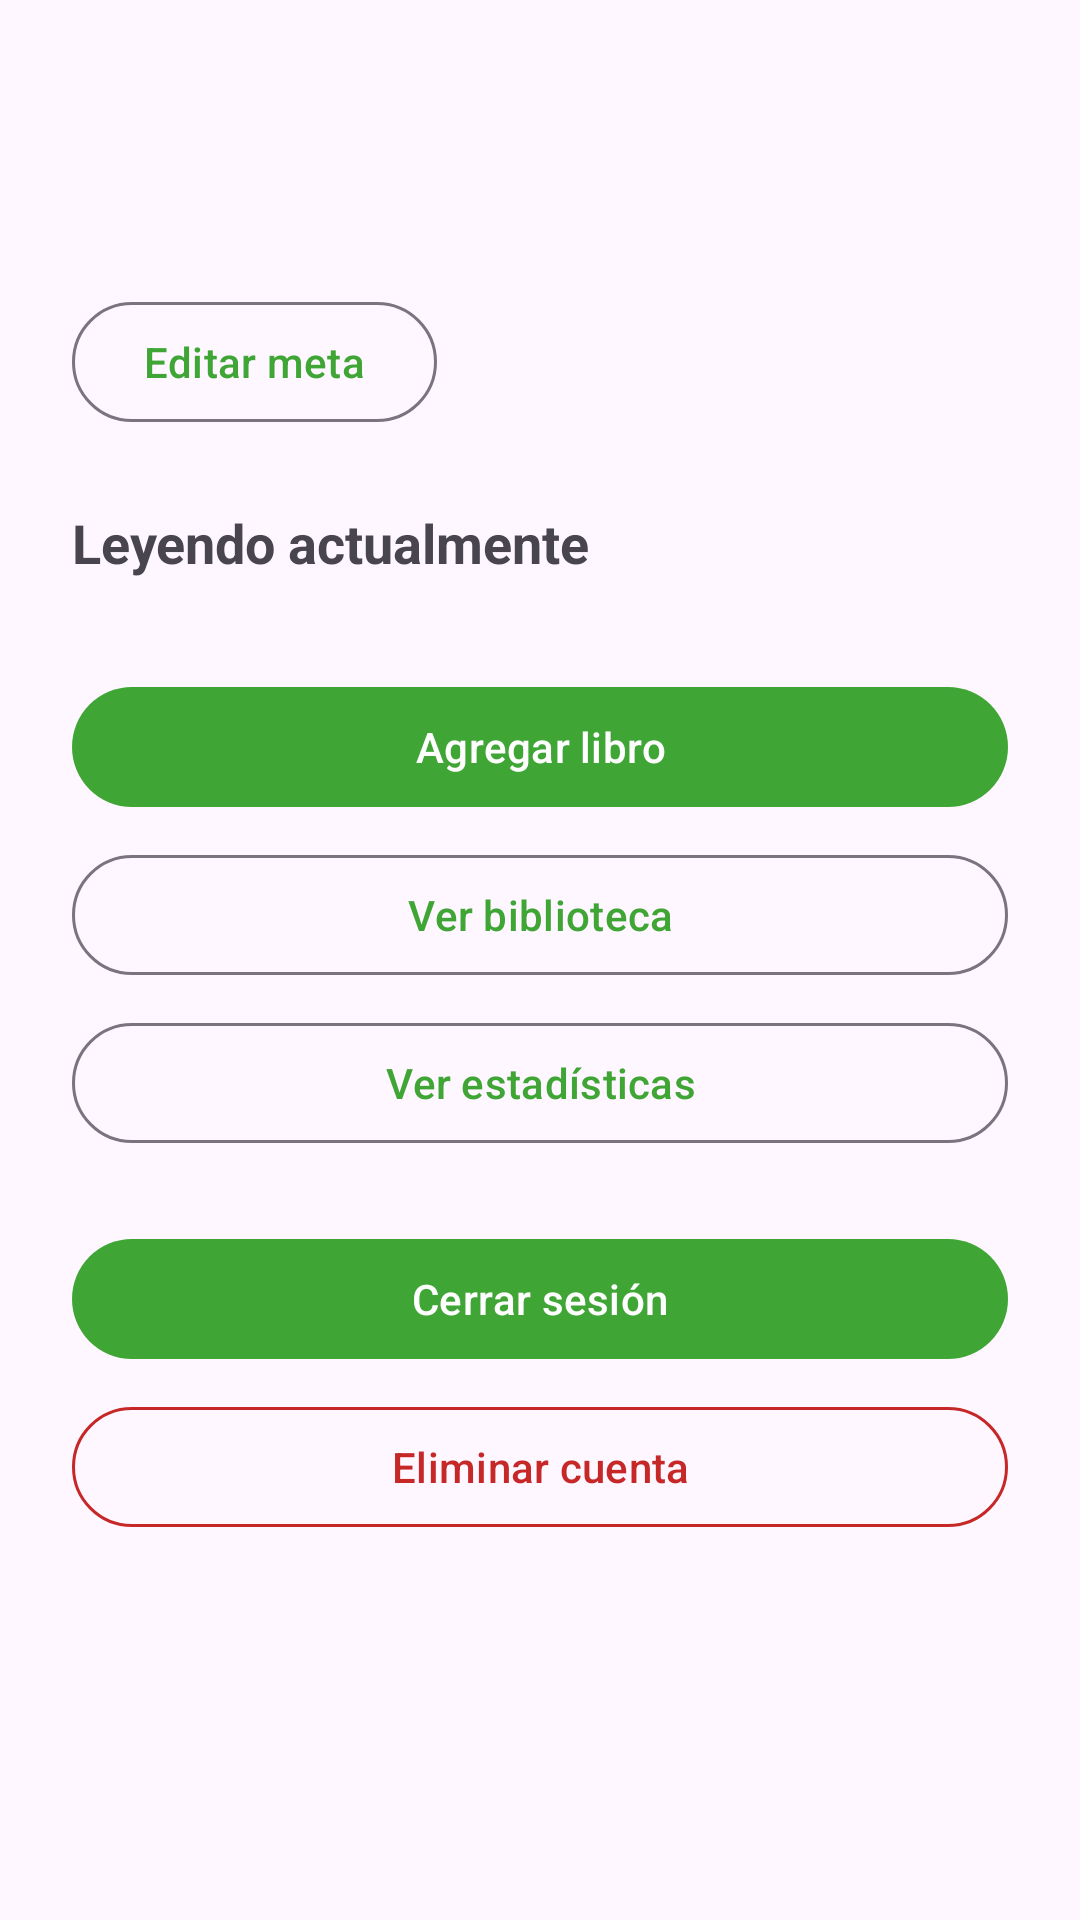

Here is an Android app screen rendered from its layout file. Give the layout XML and the strings, colors and styles it references.
<!-- AndroidManifest.xml: application theme Theme.DESAFIO_III -->
<!-- res/layout/fragment_home.xml -->
<?xml version="1.0" encoding="utf-8"?>
<ScrollView xmlns:android="http://schemas.android.com/apk/res/android"
    xmlns:app="http://schemas.android.com/apk/res-auto"
    xmlns:tools="http://schemas.android.com/tools"
    android:layout_width="match_parent"
    android:layout_height="match_parent"
    tools:context=".HomeFragment">

    <LinearLayout
        android:layout_width="match_parent"
        android:layout_height="wrap_content"
        android:orientation="vertical"
        android:padding="24dp">

        <TextView
            android:id="@+id/greetingText"
            android:layout_width="match_parent"
            android:layout_height="wrap_content"
            android:textSize="20sp"
            android:textStyle="bold"
            tools:text="Hola, usuario@correo.com" />

        <TextView
            android:id="@+id/goalSummaryText"
            android:layout_width="match_parent"
            android:layout_height="wrap_content"
            android:layout_marginTop="16dp"
            android:textSize="16sp"
            tools:text="Meta: 20 · Terminados: 5 · Faltan: 15" />

        <com.google.android.material.button.MaterialButton
            android:id="@+id/editGoalButton"
            style="?attr/materialButtonOutlinedStyle"
            android:layout_width="wrap_content"
            android:layout_height="wrap_content"
            android:layout_marginTop="8dp"
            android:text="@string/action_edit_goal" />

        <TextView
            android:id="@+id/currentlyReadingLabel"
            android:layout_width="match_parent"
            android:layout_height="wrap_content"
            android:layout_marginTop="24dp"
            android:text="@string/label_currently_reading"
            android:textSize="18sp"
            android:textStyle="bold" />

        <TextView
            android:id="@+id/emptyReadingText"
            android:layout_width="match_parent"
            android:layout_height="wrap_content"
            android:layout_marginTop="8dp"
            android:text="@string/empty_reading_books"
            android:visibility="gone" />

        <androidx.recyclerview.widget.RecyclerView
            android:id="@+id/currentlyReadingRecyclerView"
            android:layout_width="match_parent"
            android:layout_height="wrap_content"
            android:layout_marginTop="8dp"
            android:nestedScrollingEnabled="false"
            tools:itemCount="2"
            tools:listitem="@layout/item_book_progress" />

        <com.google.android.material.button.MaterialButton
            android:id="@+id/addBookButton"
            android:layout_width="match_parent"
            android:layout_height="wrap_content"
            android:layout_marginTop="24dp"
            android:text="@string/action_add_book" />

        <com.google.android.material.button.MaterialButton
            android:id="@+id/viewLibraryButton"
            style="?attr/materialButtonOutlinedStyle"
            android:layout_width="match_parent"
            android:layout_height="wrap_content"
            android:layout_marginTop="8dp"
            android:text="@string/action_view_library" />

        <com.google.android.material.button.MaterialButton
            android:id="@+id/viewStatsButton"
            style="?attr/materialButtonOutlinedStyle"
            android:layout_width="match_parent"
            android:layout_height="wrap_content"
            android:layout_marginTop="8dp"
            android:text="@string/action_view_stats" />

        <com.google.android.material.button.MaterialButton
            android:id="@+id/logoutButton"
            android:layout_width="match_parent"
            android:layout_height="wrap_content"
            android:layout_marginTop="24dp"
            android:text="@string/action_logout" />

        <com.google.android.material.button.MaterialButton
            android:id="@+id/deleteAccountButton"
            style="?attr/materialButtonOutlinedStyle"
            android:layout_width="match_parent"
            android:layout_height="wrap_content"
            android:layout_marginTop="8dp"
            android:text="@string/action_delete_account"
            android:textColor="@color/color_danger"
            app:strokeColor="@color/color_danger" />

    </LinearLayout>

</ScrollView>
<!-- res/layout/item_book_progress.xml (included above) -->
<?xml version="1.0" encoding="utf-8"?>
<androidx.constraintlayout.widget.ConstraintLayout xmlns:android="http://schemas.android.com/apk/res/android"
    xmlns:app="http://schemas.android.com/apk/res-auto"
    xmlns:tools="http://schemas.android.com/tools"
    android:layout_width="match_parent"
    android:layout_height="wrap_content"
    android:paddingTop="8dp"
    android:paddingBottom="8dp">

    <TextView
        android:id="@+id/bookTitleText"
        android:layout_width="0dp"
        android:layout_height="wrap_content"
        android:textSize="16sp"
        android:textStyle="bold"
        app:layout_constraintEnd_toStartOf="@id/progressPercentText"
        app:layout_constraintStart_toStartOf="parent"
        app:layout_constraintTop_toTopOf="parent"
        tools:text="El nombre del viento" />

    <TextView
        android:id="@+id/bookAuthorText"
        android:layout_width="0dp"
        android:layout_height="wrap_content"
        android:textSize="13sp"
        app:layout_constraintEnd_toStartOf="@id/progressPercentText"
        app:layout_constraintStart_toStartOf="parent"
        app:layout_constraintTop_toBottomOf="@id/bookTitleText"
        tools:text="Patrick Rothfuss" />

    <TextView
        android:id="@+id/progressPercentText"
        android:layout_width="wrap_content"
        android:layout_height="wrap_content"
        android:textStyle="bold"
        app:layout_constraintEnd_toEndOf="parent"
        app:layout_constraintTop_toTopOf="parent"
        tools:text="45%" />

    <ProgressBar
        android:id="@+id/bookProgressBar"
        style="?android:attr/progressBarStyleHorizontal"
        android:layout_width="0dp"
        android:layout_height="wrap_content"
        android:layout_marginTop="6dp"
        android:max="100"
        app:layout_constraintEnd_toEndOf="parent"
        app:layout_constraintStart_toStartOf="parent"
        app:layout_constraintTop_toBottomOf="@id/bookAuthorText"
        tools:progress="45" />

</androidx.constraintlayout.widget.ConstraintLayout>
<!-- resources referenced by this layout -->
<resources>
  <color name="color_danger">#C62828</color>
  <string name="action_add_book">Agregar libro</string>
  <string name="action_delete_account">Eliminar cuenta</string>
  <string name="action_edit_goal">Editar meta</string>
  <string name="action_logout">Cerrar sesión</string>
  <string name="action_view_library">Ver biblioteca</string>
  <string name="action_view_stats">Ver estadísticas</string>
  <string name="empty_reading_books">No tienes libros en progreso.</string>
  <string name="label_currently_reading">Leyendo actualmente</string>
  <style name="Theme.DESAFIO_III" parent="Base.Theme.DESAFIO_III" />
  <style name="Base.Theme.DESAFIO_III" parent="Theme.Material3.DayNight.NoActionBar">
          <item name="colorPrimary">@color/brand_green</item>
          <item name="colorOnPrimary">@color/white</item>
          <item name="colorPrimaryContainer">@color/brand_primary_container</item>
          <item name="colorOnPrimaryContainer">@color/brand_on_primary_container</item>
          <item name="colorSecondary">@color/brand_blue</item>
          <item name="colorOnSecondary">@color/white</item>
          <item name="colorSecondaryContainer">@color/brand_secondary_container</item>
          <item name="colorOnSecondaryContainer">@color/brand_on_secondary_container</item>
          <item name="colorTertiary">@color/brand_yellow</item>
          <item name="colorOnTertiary">@color/brand_green_dark</item>
      </style>
  <color name="brand_green">#3FA535</color>
  <color name="white">#FFFFFFFF</color>
  <color name="brand_primary_container">#C8EFC0</color>
  <color name="brand_on_primary_container">#1B5E20</color>
  <color name="brand_blue">#1E88E5</color>
  <color name="brand_secondary_container">#CDE7FB</color>
  <color name="brand_on_secondary_container">#0D47A1</color>
  <color name="brand_yellow">#FBE64C</color>
  <color name="brand_green_dark">#1B5E20</color>
</resources>
